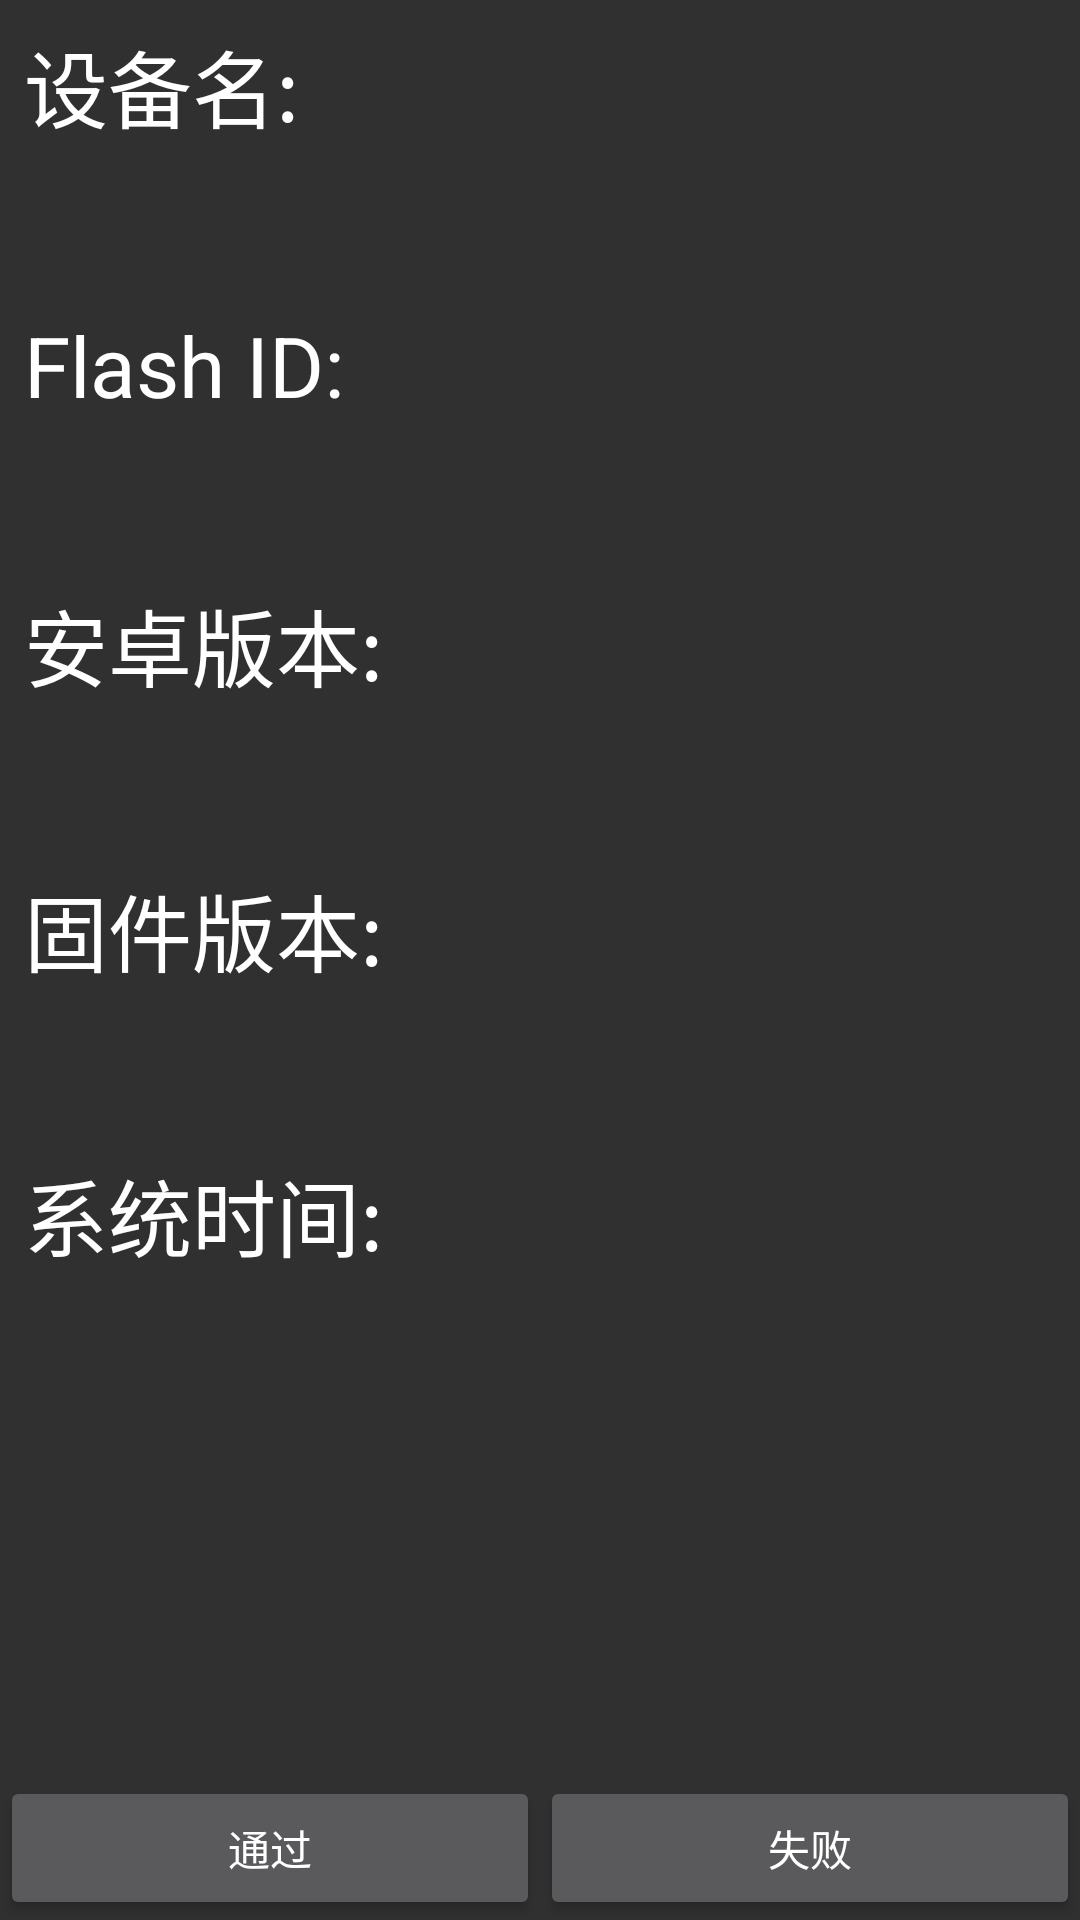

Android layout source for this screen:
<!-- AndroidManifest.xml: application theme AppTheme -->
<!-- res/layout/activity_system_version_test.xml -->
<?xml version="1.0" encoding="utf-8"?>
<RelativeLayout xmlns:android="http://schemas.android.com/apk/res/android"
    android:layout_width="match_parent"
    android:layout_height="match_parent">

    <LinearLayout
        android:layout_width="match_parent"
        android:layout_height="wrap_content"
        android:orientation="vertical">

        <TextView
            android:layout_width="match_parent"
            android:layout_height="wrap_content"
            android:paddingLeft="@dimen/test_item_padding"
            android:paddingTop="@dimen/test_item_padding"
            android:paddingRight="@dimen/test_item_padding"
            android:paddingBottom="@dimen/test_result_padding"
            android:text="@string/system_test_device_name"
            android:textColor="@color/white"
            android:textSize="@dimen/system_test_item_title_test_size" />

        <TextView
            android:id="@+id/tv_device_name"
            android:layout_width="match_parent"
            android:layout_height="wrap_content"
            android:paddingLeft="@dimen/test_item_padding"
            android:textColor="@color/color_pass_green"
            android:textSize="16pt" />

        <TextView
            android:layout_width="match_parent"
            android:layout_height="wrap_content"
            android:paddingLeft="@dimen/test_item_padding"
            android:paddingTop="@dimen/test_item_padding"
            android:paddingRight="@dimen/test_item_padding"
            android:paddingBottom="@dimen/test_result_padding"
            android:text="@string/system_test_flash_id"
            android:textColor="@color/white"
            android:textSize="@dimen/system_test_item_title_test_size" />

        <TextView
            android:id="@+id/tv_flash_id_name"
            android:layout_width="match_parent"
            android:layout_height="wrap_content"
            android:paddingLeft="@dimen/test_item_padding"
            android:textColor="@color/color_pass_green"
            android:textSize="16pt" />

        <TextView
            android:layout_width="match_parent"
            android:layout_height="wrap_content"
            android:paddingLeft="@dimen/test_item_padding"
            android:paddingTop="@dimen/test_item_padding"
            android:paddingRight="@dimen/test_item_padding"
            android:paddingBottom="@dimen/test_result_padding"
            android:text="@string/system_test_android_version"
            android:textColor="@color/white"
            android:textSize="@dimen/system_test_item_title_test_size" />

        <TextView
            android:id="@+id/tv_android_version"
            android:layout_width="match_parent"
            android:layout_height="wrap_content"
            android:paddingLeft="@dimen/test_item_padding"
            android:textSize="16pt"
            android:textColor="@color/color_pass_green"/>

        <TextView
            android:layout_width="match_parent"
            android:layout_height="wrap_content"
            android:paddingLeft="@dimen/test_item_padding"
            android:paddingTop="@dimen/test_item_padding"
            android:paddingRight="@dimen/test_item_padding"
            android:paddingBottom="@dimen/test_result_padding"
            android:text="@string/system_test_gujian_version"
            android:textColor="@color/white"
            android:textSize="@dimen/system_test_item_title_test_size" />

        <TextView
            android:id="@+id/system_version"
            android:layout_width="match_parent"
            android:layout_height="wrap_content"
            android:paddingLeft="@dimen/test_item_padding"
            android:textSize="16pt"
            android:textColor="@color/color_pass_green"/>

        <TextView
            android:layout_width="match_parent"
            android:layout_height="wrap_content"
            android:paddingLeft="@dimen/test_item_padding"
            android:paddingTop="@dimen/test_item_padding"
            android:paddingRight="@dimen/test_item_padding"
            android:paddingBottom="@dimen/test_result_padding"
            android:text="@string/system_test_xitong_time"
            android:textColor="@color/white"
            android:textSize="@dimen/system_test_item_title_test_size" />

        <TextView
            android:id="@+id/tv_system_time"
            android:layout_width="match_parent"
            android:layout_height="wrap_content"
            android:paddingLeft="@dimen/test_item_padding"
            android:textSize="16pt"
            android:textColor="@color/color_pass_green"/>
    </LinearLayout>

    <include
        android:id="@+id/bottom_button_container"
        layout="@layout/layout_bottom_container"
        android:layout_width="match_parent"
        android:layout_height="wrap_content"
        android:layout_alignParentBottom="true" />
</RelativeLayout>
<!-- res/layout/layout_bottom_container.xml (included above) -->
<?xml version="1.0" encoding="utf-8"?>
<LinearLayout xmlns:android="http://schemas.android.com/apk/res/android"
    android:layout_width="match_parent"
    android:layout_height="wrap_content"
    android:orientation="horizontal">

    <Button
        android:id="@+id/pass"
        android:layout_width="wrap_content"
        android:layout_height="wrap_content"
        android:layout_weight="1"
        android:gravity="center"
        android:text="@string/pass" />

    <Button
        android:id="@+id/fail"
        android:layout_width="wrap_content"
        android:layout_height="wrap_content"
        android:layout_weight="1"
        android:gravity="center"
        android:text="@string/fail" />
</LinearLayout>
<!-- resources referenced by this layout -->
<resources>
  <color name="color_pass_green">#ff00ff00</color>
  <color name="white">#ffffffff</color>
  <dimen name="system_test_item_title_test_size">28sp</dimen>
  <dimen name="test_item_padding">8dp</dimen>
  <dimen name="test_result_padding">2dp</dimen>
  <string name="fail">失败</string>
  <string name="pass">通过</string>
  <string name="system_test_android_version">安卓版本:</string>
  <string name="system_test_device_name">设备名:</string>
  <string name="system_test_flash_id">Flash ID:</string>
  <string name="system_test_gujian_version">固件版本:</string>
  <string name="system_test_xitong_time">系统时间:</string>
  <style name="AppTheme" parent="android:Theme.Material">
      </style>
</resources>
